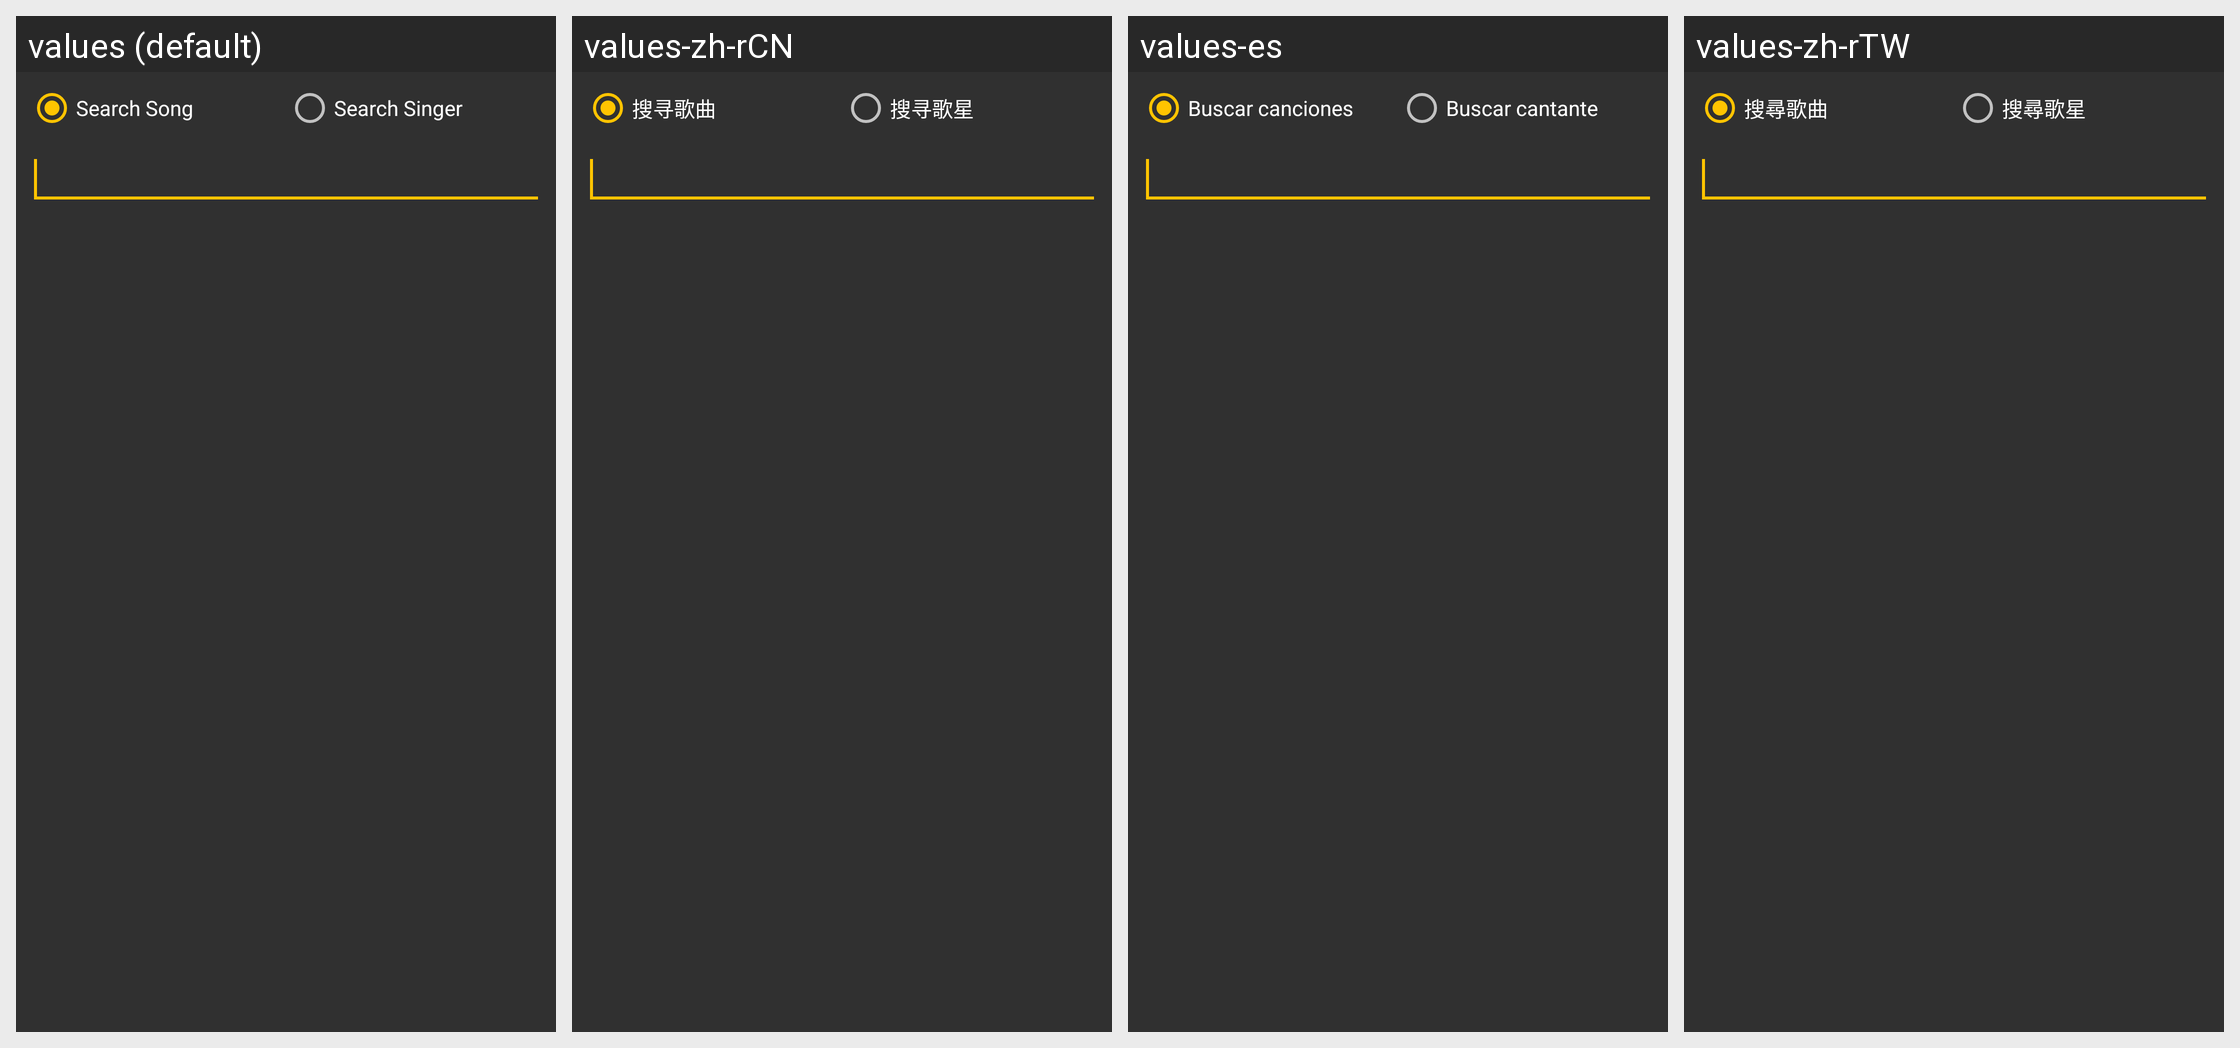

The Android screen above is rendered under several locales of the same app. Produce the string resources it draws, with the default and per-locale values.
Android screen res/layout/fragment_menu_search.xml rendered under 4 locales, left to right: values (default), values-zh-rCN, values-es, values-zh-rTW. Device: Nexus 5 (rendered at 1080×1920; each locale shown at half size, 540×960, under a caption strip naming it); theme AppTheme.
Strings drawn on this screen, with the default value and each locale's value (text and hints the layout hard-codes, and strings that could not be matched under every locale, appear in the picture but are not listed):

search_song
  values: Search Song
  values-zh-rCN: 搜寻歌曲
  values-es: Buscar canciones
  values-zh-rTW: 搜尋歌曲

search_singer
  values: Search Singer
  values-zh-rCN: 搜寻歌星
  values-es: Buscar cantante
  values-zh-rTW: 搜尋歌星
